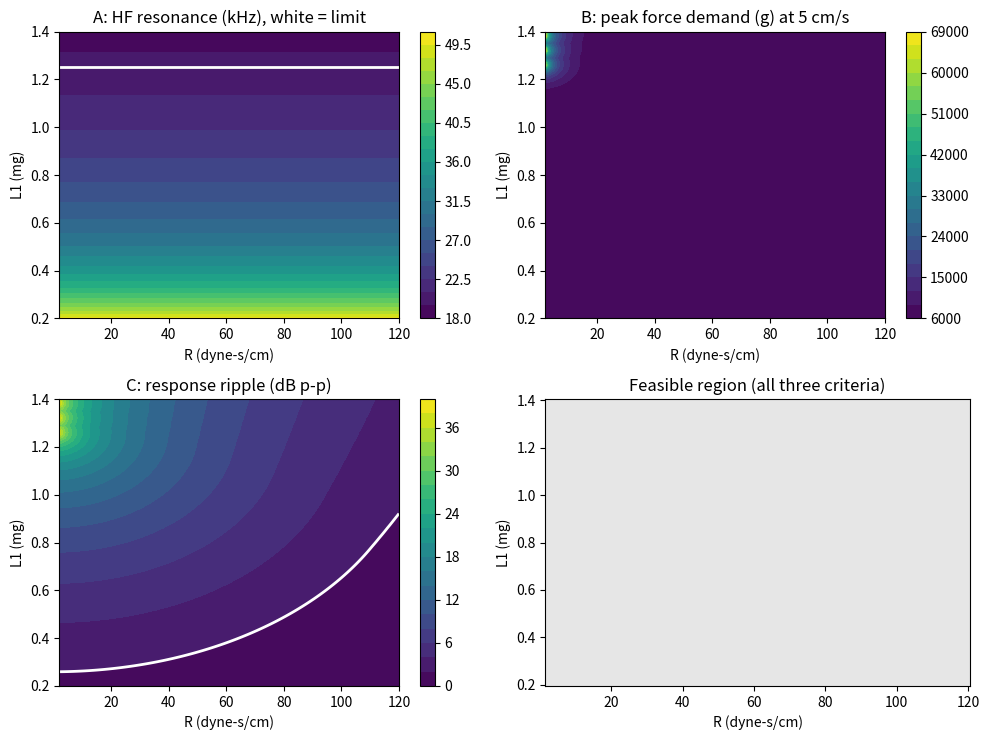

This chart was generated by the following Python code:
"""CARTRIDGE_PARAM_SWEEP

Python port of cartridge_param_sweep.m.

Maps which combinations of the two UNMEASURED cartridge parameters
are consistent with the AT-VM95E datasheet's published claims.

The Shure/Hunt equivalent circuit needs four parameters. Two we have
data for, two we don't:

  C1  vinyl surface compliance   - property of the record + stylus
                                   contact patch, not the cartridge.
                                   Taken from Pspatial Audio.
  C2  bearing compliance         - AT publishes this (dynamic
                                   compliance @ 100 Hz).
  L1  armature effective mass    - NOT published. Sweep.
  R   bearing viscous damping    - NOT published. Sweep.

Rather than guessing L1 and R, we sweep both and reject any pair
that would contradict something AT actually claims in print. What
survives is the feasible region. This is using published specs to
constrain unpublished parameters.

ACCEPTANCE CRITERIA
  A) HF resonance at or above F_MIN_HF. AT specifies response to
     20 kHz, so the L1/C1 resonance cannot sit below it.
     Depends on L1 only -> a hard ceiling, computed analytically.
  B) Peak tracking force demand <= VTF_MAX at the test velocity.
     Hforce is the downforce the cartridge DEMANDS to stay in the
     groove; AT's nominal VTF is what's available. Demand exceeding
     supply means mistracking.
  C) Velocity response flat within FLAT_TOL_DB over the audio band,
     consistent with a published frequency response spec.

Uses direct complex arithmetic (numpy broadcasting over the whole
L1 x R x f grid) rather than transfer-function objects. Use
cartridge_tf_mech.py for detailed single-point analysis where you want
a TransferFunction object.

NOTE ON UNITS: the direct analogy's own units throughout.
  mH = mg (mass)        uF = u(cm/dyne) (compliance)
  ohm = dyne-s/cm       A = cm/s        V = grams
Conveniently 1 um/mN and 1 u(cm/dyne) are numerically identical
(both 1e-3 m/N), so datasheet compliance drops straight in.
"""

import matplotlib.pyplot as plt
import numpy as np
from matplotlib.colors import ListedColormap

# ------------------------------------------------------------------
#  Known / assumed parameters
# ------------------------------------------------------------------
C1 = 0.0506e-6     # vinyl surface compliance, u(cm/dyne). From Pspatial
                   # Audio, back-calculated from their stated 25 kHz
                   # parallel resonance. Scales roughly as 1/(stylus
                   # contact area) - a Shibata or microline profile in
                   # the same VM95 body would REDUCE this and push the
                   # HF resonance up. Swap here to model a stylus
                   # upgrade.

C2 = 6.5e-6        # bearing compliance, u(cm/dyne) = um/mN.
                   # AT-VM95E published dynamic compliance @ 100 Hz.
                   # NOTE: this is the 100 Hz figure. Viscoelastic
                   # compliance rises at lower frequency - the datasheet
                   # static figure is larger. See the Zener extension in
                   # the notes at the bottom of this file.

# ------------------------------------------------------------------
#  Acceptance criteria - EDIT THESE against the datasheet
# ------------------------------------------------------------------
F_MIN_HF = 20e3      # Hz. Lowest acceptable L1/C1 resonance.
VTF_MAX = 2.0        # grams. AT-VM95E nominal vertical tracking force.
V_TEST = 5.0         # cm/s. Test velocity for the force check. 5 cm/s
                     # is the reference level; real test records reach
                     # 15-30 cm/s at HF, so treat this as a baseline
                     # and re-run at higher values for a stress test.
FLAT_TOL_DB = 2.0    # dB. Allowed p-p ripple in Hvel, 20 Hz - 20 kHz.

# ------------------------------------------------------------------
#  Sweep ranges
# ------------------------------------------------------------------
L1_vec = np.linspace(0.2e-3, 1.4e-3, 120)  # mg. Typical MM tip mass is
                                           # 0.3-1.0 mg for an aluminium
                                           # cantilever.
R_vec = np.linspace(2, 120, 120)           # dyne-s/cm.

f = np.logspace(np.log10(20), np.log10(20e3), 300)
w = 2 * np.pi * f
jw = 1j * w

# ------------------------------------------------------------------
#  Analytical bound from criterion A (no sweep needed)
# ------------------------------------------------------------------
L1_ceiling = 1 / (C1 * (2 * np.pi * F_MIN_HF) ** 2)
print(f'Criterion A gives a hard ceiling: L1 <= {L1_ceiling * 1e3:.3f} mg')
print(f'  (any heavier armature puts the HF resonance below '
      f'{F_MIN_HF / 1e3:.0f} kHz)\n')

# Critical damping of the numerator - below this R the force notch
# becomes a real complex-conjugate notch rather than two real zeros.
print('For reference, R_crit = 2*sqrt(L1/C2):')  # series RLC resonance
print(f'  at L1 = 0.8 mg -> R_crit = {2 * np.sqrt(0.8e-3 / C2):.1f} dyne-s/cm\n')

# ------------------------------------------------------------------
#  Sweep
# ------------------------------------------------------------------
# Grid axes: [L1 index, R index, frequency index]
L1g = L1_vec[:, None, None]
Rg = R_vec[None, :, None]

Zc1 = 1 / (jw * C1)                       # independent of the swept params
Zbranch = jw * L1g + 1 / (jw * C2) + Rg

Hvel = Zc1 / (Zc1 + Zbranch)              # tf from Ii to Io
Hforce = (Zc1 * Zbranch) / (Zc1 + Zbranch)  # Ii to Vab

# HF resonance, Hz - every column is identical (depends on L1 only)
f_hf = np.broadcast_to(1 / (2 * np.pi * np.sqrt(L1_vec * C1))[:, None],
                       (L1_vec.size, R_vec.size))

# Hforce is grams per (cm/s); scale by the test velocity.
peak_force = np.max(np.abs(Hforce), axis=2) * V_TEST  # grams

magdB = 20 * np.log10(np.abs(Hvel))
ripple_dB = magdB.max(axis=2) - magdB.min(axis=2)     # p-p flatness, dB

# ------------------------------------------------------------------
#  Feasibility
# ------------------------------------------------------------------
passA = f_hf >= F_MIN_HF
passB = peak_force <= VTF_MAX
passC = ripple_dB <= FLAT_TOL_DB
feasible = passA & passB & passC

print(f'Feasible fraction of swept space: {100 * feasible.mean():.1f}%')
if not feasible.any():
    print('  NOTHING PASSES. Either a criterion is too tight, or the\n'
          '  sweep range misses the feasible region, or the model is\n'
          '  wrong. Check the individual pass maps below before\n'
          '  loosening anything.')

# ------------------------------------------------------------------
#  Plots
# ------------------------------------------------------------------
RR, LL = np.meshgrid(R_vec, L1_vec * 1e3)  # L1 in mg for readability

fig, axs = plt.subplots(2, 2, figsize=(10, 7.5))
fig.canvas.manager.set_window_title('Cartridge parameter feasibility')


def _contour_panel(ax, Z, level, title, Z_limit=None):
    cf = ax.contourf(RR, LL, Z, 20)
    ax.contour(RR, LL, Z if Z_limit is None else Z_limit, [level],
               colors='w', linewidths=2)
    fig.colorbar(cf, ax=ax)
    ax.set_xlabel('R (dyne-s/cm)')
    ax.set_ylabel('L1 (mg)')
    ax.set_title(title)


# f_hf varies along L1 only, so its contour levels are horizontal lines.
_contour_panel(axs[0, 0], f_hf / 1e3, F_MIN_HF,
               'A: HF resonance (kHz), white = limit', Z_limit=f_hf)
_contour_panel(axs[0, 1], peak_force, VTF_MAX,
               f'B: peak force demand (g) at {V_TEST:.0f} cm/s')
_contour_panel(axs[1, 0], ripple_dB, FLAT_TOL_DB,
               'C: response ripple (dB p-p)')

ax = axs[1, 1]
ax.pcolormesh(R_vec, L1_vec * 1e3, feasible.astype(float), shading='auto',
              cmap=ListedColormap([[0.9, 0.9, 0.9], [0.2, 0.6, 0.4]]),
              vmin=0, vmax=1)
ax.set_xlabel('R (dyne-s/cm)')
ax.set_ylabel('L1 (mg)')
ax.set_title('Feasible region (all three criteria)')

fig.tight_layout()

# ------------------------------------------------------------------
#  Report the centroid of the feasible region as a working estimate
# ------------------------------------------------------------------
if feasible.any():
    iF, jF = np.nonzero(feasible)
    L1_est = L1_vec[iF].mean()
    R_est = R_vec[jF].mean()
    print('\nCentroid of feasible region (use as working values):')
    print(f'  L1 = {L1_est * 1e3:.3f} mg')
    print(f'  R  = {R_est:.1f} dyne-s/cm')
    print('\nRanges spanned by the feasible region:')
    print(f'  L1: {L1_vec[iF].min() * 1e3:.3f} to {L1_vec[iF].max() * 1e3:.3f} mg')
    print(f'  R : {R_vec[jF].min():.1f} to {R_vec[jF].max():.1f} dyne-s/cm')
    print('\nThe centroid is a convenience, not a physical estimate -\n'
          'it has no meaning if the feasible region is L-shaped or\n'
          'disconnected. Look at the map before trusting it.')

plt.show()

# ------------------------------------------------------------------
#  NOTES
# ------------------------------------------------------------------
# Once you have the datasheet static compliance, replace the fixed C2
# with a standard-linear-solid (Zener) bearing, which stays rational:
#
#     Ceff(s) = Cinf + (C0 - Cinf)/(1 + s*tau)
#     Zbear(s) = 1/(s*Ceff(s))
#
# and drop R, since the relaxation IS the damping - keeping both
# double-counts the same physical mechanism. C0 comes from the static
# spec, Cinf from the 100 Hz dynamic spec, leaving tau as the single
# free parameter to sweep. That turns this 2D sweep into a 2D sweep
# over (L1, tau) with better physical grounding.
#
# For Monte Carlo instead of a sweep: sample L1 and R from distributions
# over the feasible region found here, propagate through the full
# cascade (mech * k * elec), and look at the spread in end-to-end
# response. Do that AFTER this sweep, so you know which parameters
# actually move the output - you may find only one of them matters and
# the Monte Carlo collapses to 1D.
